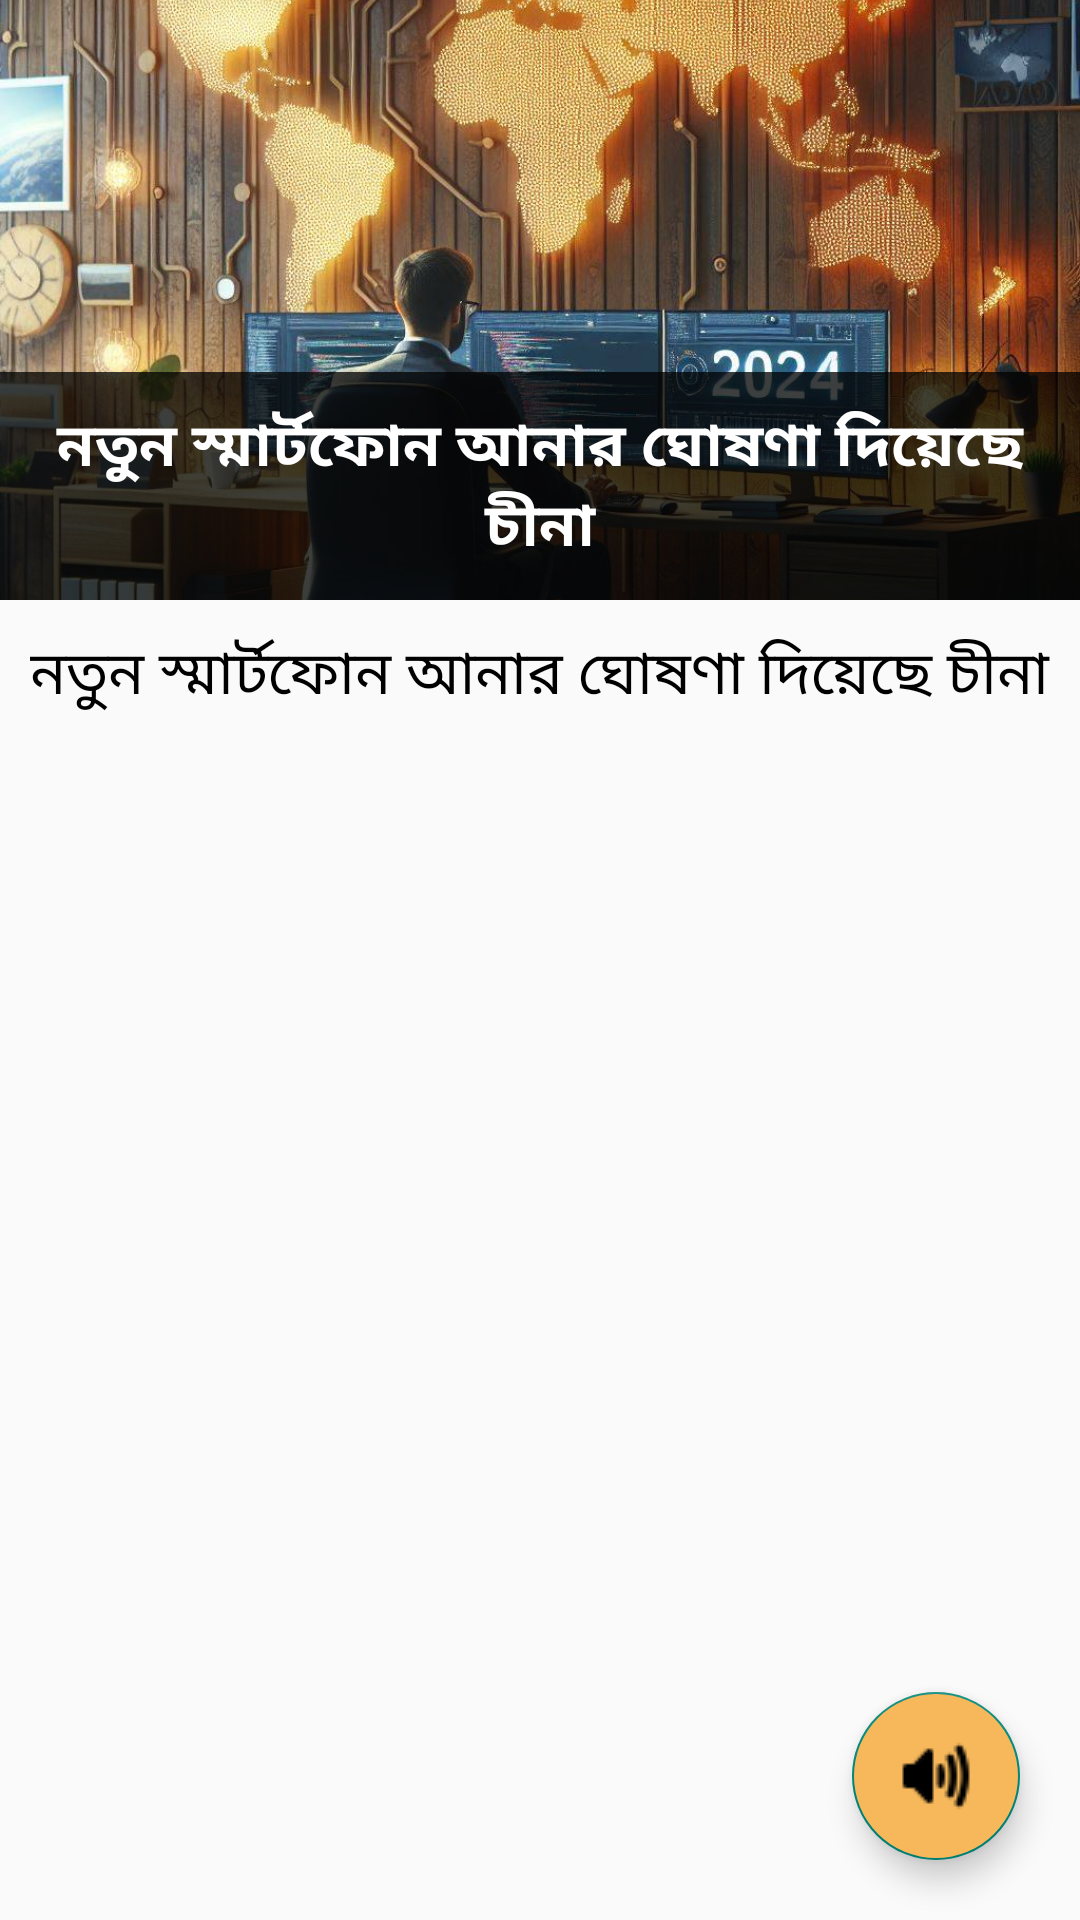

This screen was rendered from an Android layout file. Write that file and the resources it references.
<!-- AndroidManifest.xml: application theme Theme.NeawsApp -->
<!-- res/layout/activity_main2.xml -->
<?xml version="1.0" encoding="utf-8"?>
<RelativeLayout xmlns:android="http://schemas.android.com/apk/res/android"
    xmlns:app="http://schemas.android.com/apk/res-auto"
    xmlns:tools="http://schemas.android.com/tools"
    android:id="@+id/main"
    android:layout_width="match_parent"
    android:layout_height="match_parent"
    tools:context=".MainActivity2"
    >

    <RelativeLayout
        android:id="@+id/layCover"
        android:layout_width="match_parent"
        android:layout_height="200dp"
        >

        <ImageView
            android:id="@+id/coverImage"
            android:layout_width="match_parent"
            android:layout_height="wrap_content"
            android:scaleType="centerCrop"
            android:src="@drawable/img"
            />
        <TextView
            android:id="@+id/tvTittle"
            android:layout_width="match_parent"
            android:layout_height="wrap_content"
            android:textSize="20sp"
            android:padding="10dp"
            android:background="#BF000000"
            android:layout_alignParentBottom="true"
            android:text="নতুন স্মার্টফোন আনার ঘোষণা দিয়েছে চীনা"
            android:gravity="center"
            android:textColor="@color/white"
            android:maxLines="2"
            android:ellipsize="end"
            android:textStyle="bold"
            />








    </RelativeLayout>


    <ScrollView
        android:layout_width="match_parent"
        android:layout_height="wrap_content"
        android:layout_below="@id/layCover"
        android:layout_alignParentBottom="true"
        >
        <LinearLayout
            android:layout_width="match_parent"
            android:layout_height="wrap_content"
            android:orientation="vertical"
            >


            <TextView
                android:id="@+id/tvDes"
                android:layout_width="match_parent"
                android:layout_height="wrap_content"
                android:textSize="20sp"
                android:padding="10dp"
               android:text="নতুন স্মার্টফোন আনার ঘোষণা দিয়েছে চীনা"
                android:gravity="start"
                android:textColor="@color/black"


                />




        </LinearLayout>

    </ScrollView>


    <com.google.android.material.floatingactionbutton.FloatingActionButton
        android:layout_width="wrap_content"
        android:layout_height="wrap_content"
        android:layout_alignParentBottom="true"
        android:layout_alignParentRight="true"
        android:layout_margin="20dp"
        android:backgroundTint="#F6B85B"
        android:id="@+id/floatingactionbutton"
        android:src="@drawable/ikt"
        >




    </com.google.android.material.floatingactionbutton.FloatingActionButton>













</RelativeLayout>
<!-- resources referenced by this layout -->
<resources>
  <!-- drawable ikt: png bitmap (drawable, 462 bytes) -->
  <!-- drawable img: jpg bitmap (drawable, 203096 bytes) -->
  <style name="Theme.NeawsApp" parent="Base.Theme.NeawsApp" />
  <style name="Base.Theme.NeawsApp" parent="Theme.AppCompat.DayNight.NoActionBar">
          
          
      </style>
  <!-- not gathered from this repository: default colours our renderer supplied (Android Studio template values) -->
  <color name="black">#FF000000</color>
  <color name="white">#FFFFFFFF</color>
</resources>
